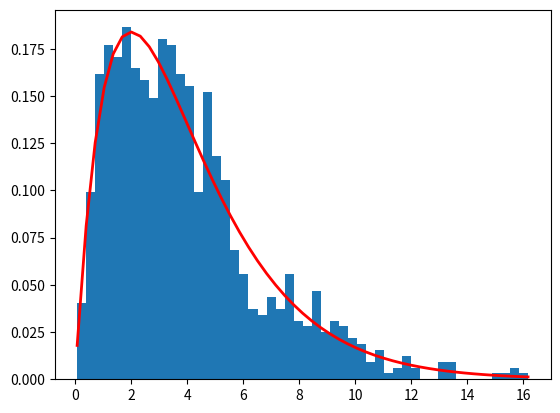

Generate this figure with matplotlib:
# plot out the distribution to help deciding the params setting
import numpy as np
from matplotlib import pyplot as plt
import scipy.special as sps  

shape, scale = 2., 2.  # mean=4, std=2*sqrt(2)
s = np.random.gamma(shape, scale, 1000)
count, bins, ignored = plt.hist(s, 50, density=True)
y = bins**(shape-1)*(np.exp(-bins/scale) /  
                     (sps.gamma(shape)*scale**shape))
plt.plot(bins, y, linewidth=2, color='r')  
plt.show()
